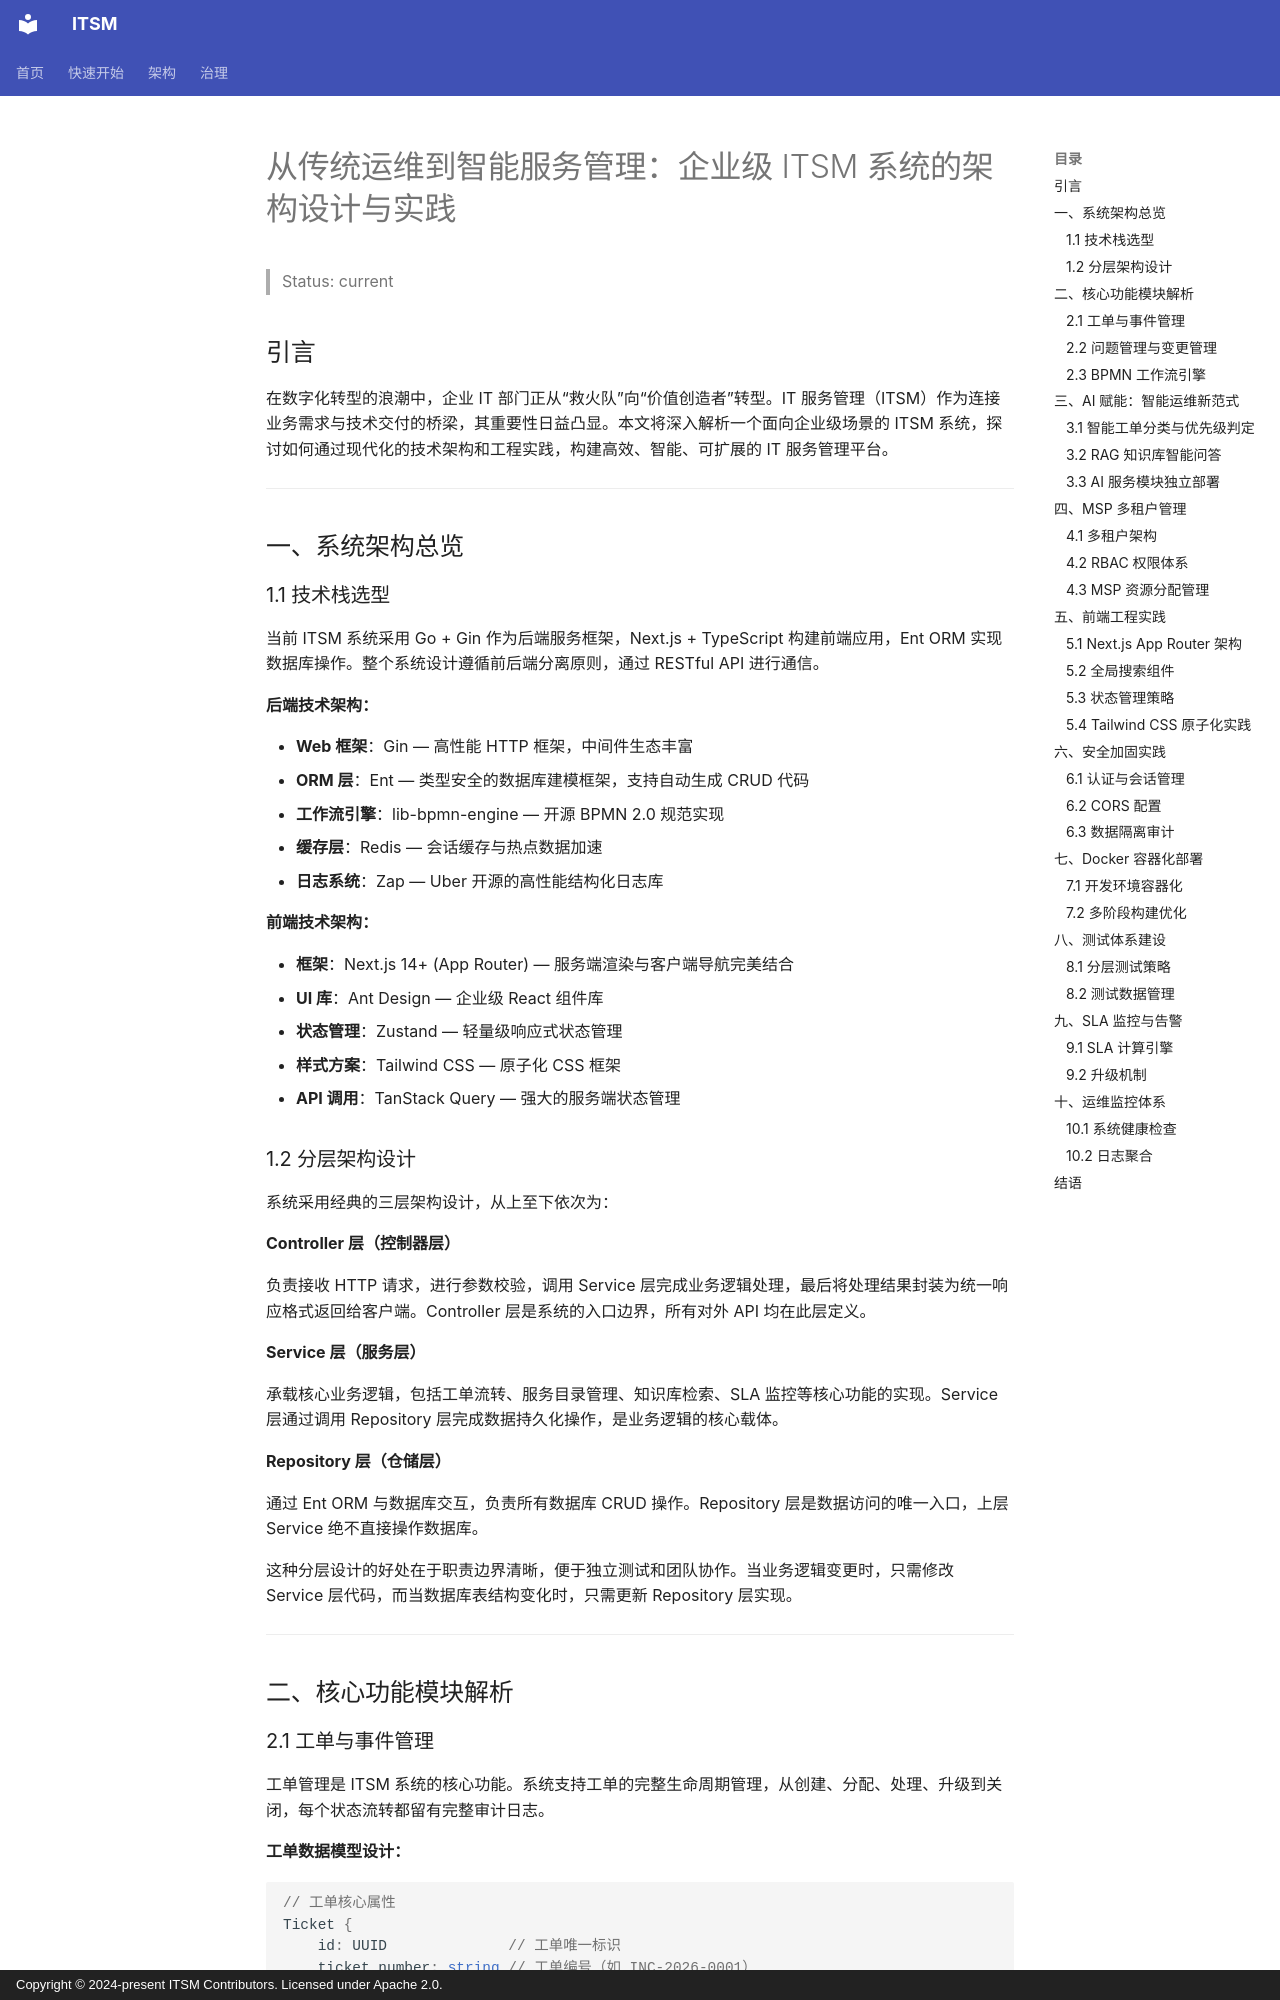

repository: heidsoft/itsm · page: articles/08-cloud-native-digitalization-practice/index.html · generator: mkdocs · copyright: Copyright © 2024-present ITSM Contributors. Licensed under Apache 2.0.

# 从传统运维到智能服务管理：企业级 ITSM 系统的架构设计与实践

> Status: current

## 引言

在数字化转型的浪潮中，企业 IT 部门正从“救火队”向“价值创造者”转型。IT 服务管理（ITSM）作为连接业务需求与技术交付的桥梁，其重要性日益凸显。本文将深入解析一个面向企业级场景的 ITSM 系统，探讨如何通过现代化的技术架构和工程实践，构建高效、智能、可扩展的 IT 服务管理平台。

---

## 一、系统架构总览

### 1.1 技术栈选型

当前 ITSM 系统采用 Go + Gin 作为后端服务框架，Next.js + TypeScript 构建前端应用，Ent ORM 实现数据库操作。整个系统设计遵循前后端分离原则，通过 RESTful API 进行通信。

**后端技术架构：**

- **Web 框架**：Gin — 高性能 HTTP 框架，中间件生态丰富
- **ORM 层**：Ent — 类型安全的数据库建模框架，支持自动生成 CRUD 代码
- **工作流引擎**：lib-bpmn-engine — 开源 BPMN 2.0 规范实现
- **缓存层**：Redis — 会话缓存与热点数据加速
- **日志系统**：Zap — Uber 开源的高性能结构化日志库

**前端技术架构：**

- **框架**：Next.js 14+ (App Router) — 服务端渲染与客户端导航完美结合
- **UI 库**：Ant Design — 企业级 React 组件库
- **状态管理**：Zustand — 轻量级响应式状态管理
- **样式方案**：Tailwind CSS — 原子化 CSS 框架
- **API 调用**：TanStack Query — 强大的服务端状态管理

### 1.2 分层架构设计

系统采用经典的三层架构设计，从上至下依次为：

**Controller 层（控制器层）**

负责接收 HTTP 请求，进行参数校验，调用 Service 层完成业务逻辑处理，最后将处理结果封装为统一响应格式返回给客户端。Controller 层是系统的入口边界，所有对外 API 均在此层定义。

**Service 层（服务层）**

承载核心业务逻辑，包括工单流转、服务目录管理、知识库检索、SLA 监控等核心功能的实现。Service 层通过调用 Repository 层完成数据持久化操作，是业务逻辑的核心载体。

**Repository 层（仓储层）**

通过 Ent ORM 与数据库交互，负责所有数据库 CRUD 操作。Repository 层是数据访问的唯一入口，上层 Service 绝不直接操作数据库。

这种分层设计的好处在于职责边界清晰，便于独立测试和团队协作。当业务逻辑变更时，只需修改 Service 层代码，而当数据库表结构变化时，只需更新 Repository 层实现。

---

## 二、核心功能模块解析
